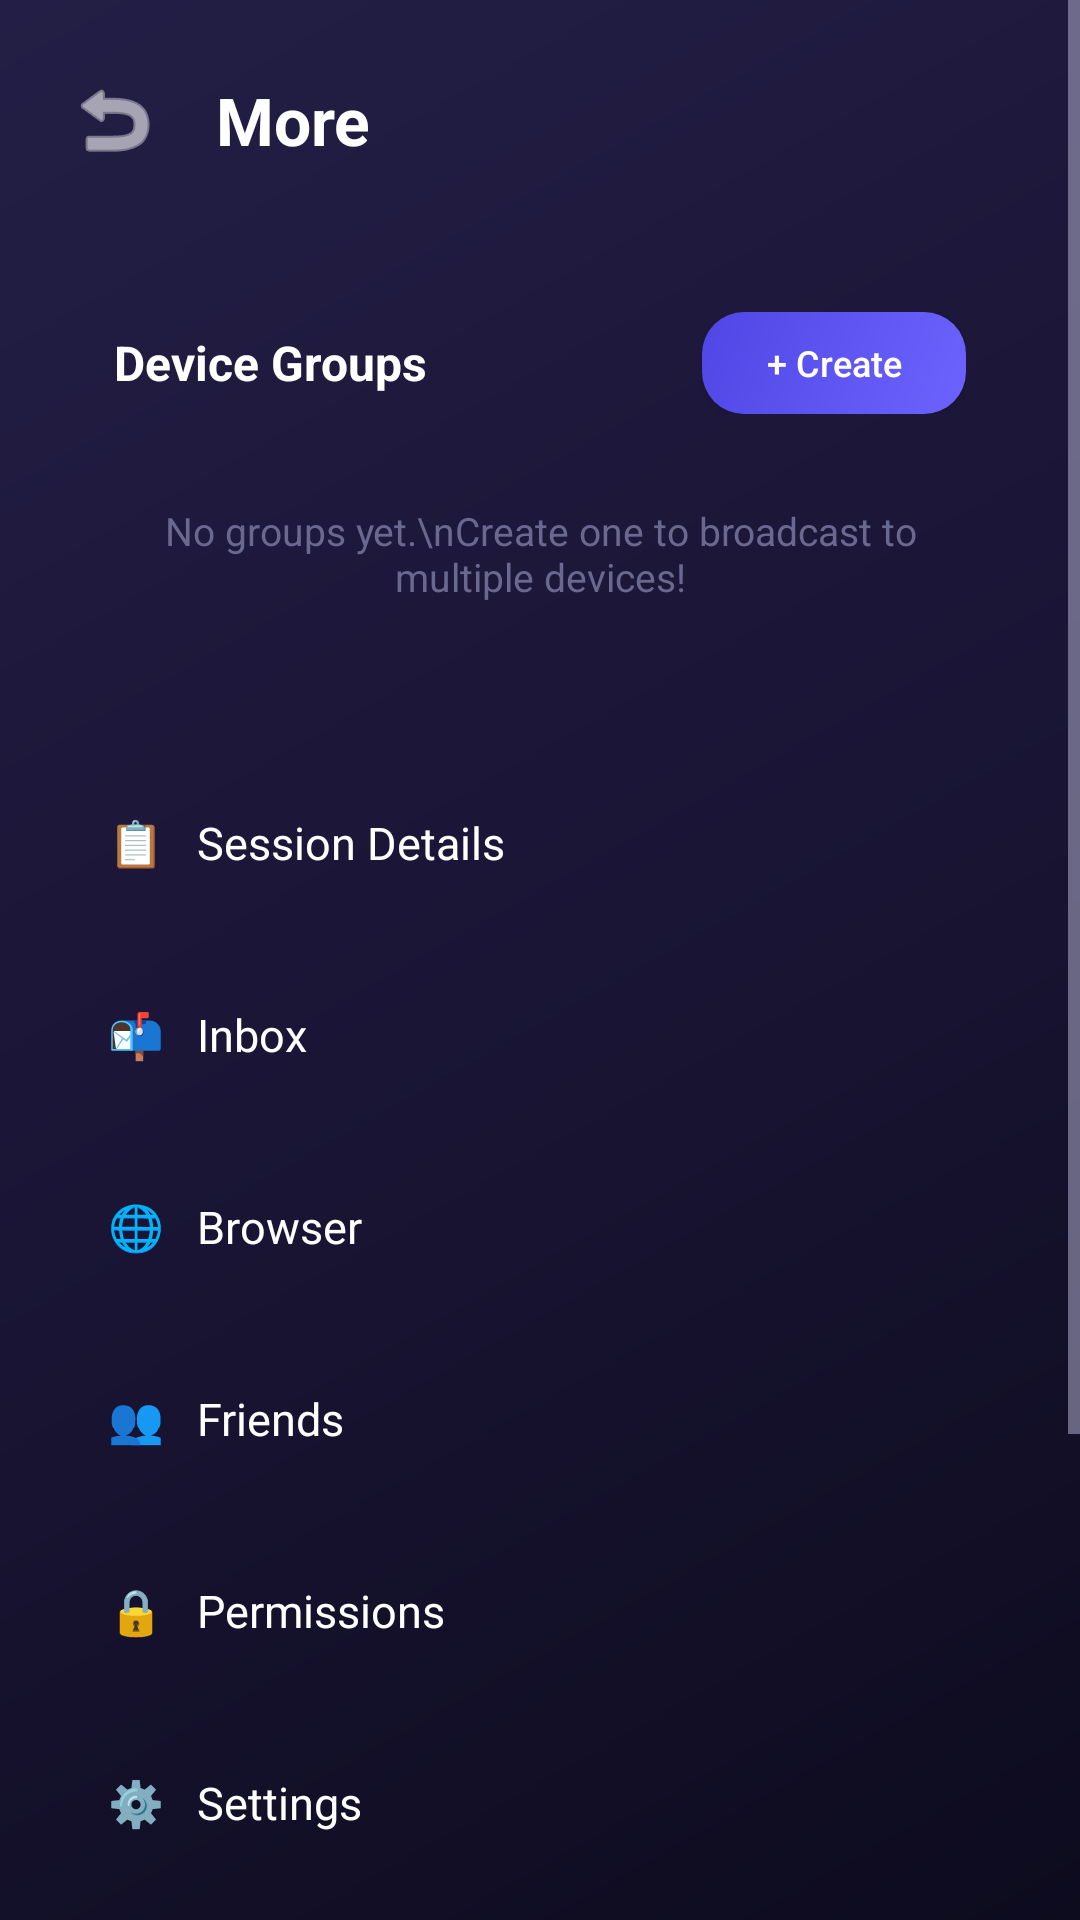

The Android layout XML behind this screen, and the referenced resources:
<!-- AndroidManifest.xml: application theme Theme.FlowLink -->
<!-- res/layout/fragment_more.xml -->
<?xml version="1.0" encoding="utf-8"?>
<ScrollView xmlns:android="http://schemas.android.com/apk/res/android"
    android:layout_width="match_parent"
    android:layout_height="match_parent"
    android:background="@drawable/bg_gradient"
    android:fillViewport="true">

    <LinearLayout
        android:layout_width="match_parent"
        android:layout_height="wrap_content"
        android:orientation="vertical"
        android:paddingHorizontal="18dp"
        android:paddingTop="20dp"
        android:paddingBottom="24dp">

        
        <LinearLayout
            android:layout_width="match_parent"
            android:layout_height="wrap_content"
            android:orientation="horizontal"
            android:gravity="center_vertical"
            android:layout_marginBottom="24dp">

            <ImageButton
                android:id="@+id/btn_back"
                android:layout_width="40dp"
                android:layout_height="40dp"
                android:background="@drawable/glass_card_bg_dark"
                android:src="@android:drawable/ic_menu_revert"
                android:tint="#FFFFFF"
                android:padding="8dp"
                android:contentDescription="Back"
                android:layout_marginEnd="14dp" />

            <TextView
                android:layout_width="wrap_content"
                android:layout_height="wrap_content"
                android:text="More"
                android:textColor="#FFFFFF"
                android:textSize="22sp"
                android:textStyle="bold" />
        </LinearLayout>

        
        <LinearLayout
            android:layout_width="match_parent"
            android:layout_height="wrap_content"
            android:orientation="vertical"
            android:background="@drawable/glass_card_bg"
            android:padding="20dp"
            android:layout_marginBottom="16dp">

            <LinearLayout
                android:layout_width="match_parent"
                android:layout_height="wrap_content"
                android:orientation="horizontal"
                android:gravity="center_vertical"
                android:layout_marginBottom="14dp">

                <TextView
                    android:layout_width="0dp"
                    android:layout_height="wrap_content"
                    android:layout_weight="1"
                    android:text="Device Groups"
                    android:textColor="#FFFFFF"
                    android:textSize="16sp"
                    android:textStyle="bold" />

                <Button
                    android:id="@+id/btn_create_group"
                    android:layout_width="wrap_content"
                    android:layout_height="34dp"
                    android:text="+ Create"
                    android:textSize="12sp"
                    android:textColor="#FFFFFF"
                    android:textAllCaps="false"
                    android:background="@drawable/btn_primary_bg"
                    android:paddingHorizontal="14dp" />
            </LinearLayout>

            <TextView
                android:id="@+id/tv_groups_empty"
                android:layout_width="match_parent"
                android:layout_height="wrap_content"
                android:text="No groups yet.\nCreate one to broadcast to multiple devices!"
                android:textColor="#6B6890"
                android:textSize="13sp"
                android:gravity="center"
                android:paddingVertical="16dp" />

            <androidx.recyclerview.widget.RecyclerView
                android:id="@+id/rv_groups"
                android:layout_width="match_parent"
                android:layout_height="wrap_content"
                android:nestedScrollingEnabled="false"
                android:visibility="gone" />
        </LinearLayout>

        
        <TextView
            android:id="@+id/more_session_details"
            android:layout_width="match_parent"
            android:layout_height="56dp"
            android:text="📋   Session Details"
            android:textColor="#FFFFFF"
            android:textSize="15sp"
            android:gravity="center_vertical"
            android:paddingHorizontal="18dp"
            android:background="@drawable/glass_card_bg_dark"
            android:layout_marginBottom="8dp" />

        <TextView
            android:id="@+id/more_inbox"
            android:layout_width="match_parent"
            android:layout_height="56dp"
            android:text="📬   Inbox"
            android:textColor="#FFFFFF"
            android:textSize="15sp"
            android:gravity="center_vertical"
            android:paddingHorizontal="18dp"
            android:background="@drawable/glass_card_bg_dark"
            android:layout_marginBottom="8dp" />

        <TextView
            android:id="@+id/more_browser"
            android:layout_width="match_parent"
            android:layout_height="56dp"
            android:text="🌐   Browser"
            android:textColor="#FFFFFF"
            android:textSize="15sp"
            android:gravity="center_vertical"
            android:paddingHorizontal="18dp"
            android:background="@drawable/glass_card_bg_dark"
            android:layout_marginBottom="8dp" />

        <TextView
            android:id="@+id/more_friends"
            android:layout_width="match_parent"
            android:layout_height="56dp"
            android:text="👥   Friends"
            android:textColor="#FFFFFF"
            android:textSize="15sp"
            android:gravity="center_vertical"
            android:paddingHorizontal="18dp"
            android:background="@drawable/glass_card_bg_dark"
            android:layout_marginBottom="8dp" />

        <TextView
            android:id="@+id/more_permissions"
            android:layout_width="match_parent"
            android:layout_height="56dp"
            android:text="🔒   Permissions"
            android:textColor="#FFFFFF"
            android:textSize="15sp"
            android:gravity="center_vertical"
            android:paddingHorizontal="18dp"
            android:background="@drawable/glass_card_bg_dark"
            android:layout_marginBottom="8dp" />

        <TextView
            android:id="@+id/more_settings"
            android:layout_width="match_parent"
            android:layout_height="56dp"
            android:text="⚙️   Settings"
            android:textColor="#FFFFFF"
            android:textSize="15sp"
            android:gravity="center_vertical"
            android:paddingHorizontal="18dp"
            android:background="@drawable/glass_card_bg_dark"
            android:layout_marginBottom="8dp" />

        <TextView
            android:id="@+id/more_help"
            android:layout_width="match_parent"
            android:layout_height="56dp"
            android:text="❓   Help &amp; Support"
            android:textColor="#FFFFFF"
            android:textSize="15sp"
            android:gravity="center_vertical"
            android:paddingHorizontal="18dp"
            android:background="@drawable/glass_card_bg_dark"
            android:layout_marginBottom="8dp" />

        <TextView
            android:id="@+id/more_about"
            android:layout_width="match_parent"
            android:layout_height="56dp"
            android:text="ℹ️   About FlowLink"
            android:textColor="#FFFFFF"
            android:textSize="15sp"
            android:gravity="center_vertical"
            android:paddingHorizontal="18dp"
            android:background="@drawable/glass_card_bg_dark"
            android:layout_marginBottom="20dp" />

        <TextView
            android:id="@+id/more_leave_session"
            android:layout_width="match_parent"
            android:layout_height="56dp"
            android:text="🚪   Leave Session"
            android:textColor="#EF4444"
            android:textSize="15sp"
            android:gravity="center_vertical"
            android:paddingHorizontal="18dp"
            android:background="@drawable/btn_danger_bg" />

    </LinearLayout>
</ScrollView>
<!-- resources referenced by this layout -->
<resources>
  <!-- drawable bg_gradient (drawable) -->
  <?xml version="1.0" encoding="utf-8"?>
  <shape xmlns:android="http://schemas.android.com/apk/res/android">
      <gradient
          android:type="linear"
          android:angle="135"
          android:startColor="#0D0B1E"
          android:centerColor="#1A1535"
          android:endColor="#231E45" />
  </shape>
  <!-- drawable btn_danger_bg (drawable) -->
  <?xml version="1.0" encoding="utf-8"?>
  <shape xmlns:android="http://schemas.android.com/apk/res/android"
      android:shape="rectangle">
      <solid android:color="#1AEF4444" />
      <stroke android:width="1dp" android:color="#60EF4444" />
      <corners android:radius="14dp" />
  </shape>
  <!-- drawable btn_primary_bg (drawable) -->
  <?xml version="1.0" encoding="utf-8"?>
  <shape xmlns:android="http://schemas.android.com/apk/res/android"
      android:shape="rectangle">
      <gradient
          android:type="linear"
          android:angle="135"
          android:startColor="#6C63FF"
          android:endColor="#4F46E5" />
      <corners android:radius="14dp" />
  </shape>
  <style name="Theme.FlowLink" parent="Theme.MaterialComponents.DayNight.NoActionBar">
          <item name="colorPrimary">@color/brand_purple</item>
          <item name="colorPrimaryVariant">@color/brand_purple_dark</item>
          <item name="colorOnPrimary">@color/white</item>
          <item name="colorSecondary">@color/brand_violet</item>
          <item name="colorSecondaryVariant">@color/brand_indigo</item>
          <item name="colorOnSecondary">@color/white</item>
          <item name="android:statusBarColor">@color/bg_dark</item>
          <item name="android:navigationBarColor">@color/nav_bg</item>
          <item name="android:windowBackground">@color/bg_dark</item>
          <item name="android:textColorPrimary">@color/text_primary</item>
          <item name="android:textColorSecondary">@color/text_secondary</item>
      </style>
  <color name="brand_purple">#6C63FF</color>
  <color name="brand_purple_dark">#4A42CC</color>
  <color name="white">#FFFFFF</color>
  <color name="brand_violet">#7C3AED</color>
  <color name="brand_indigo">#4F46E5</color>
  <color name="bg_dark">#0D0B1E</color>
  <color name="nav_bg">#1E1A3E</color>
  <color name="text_primary">#FFFFFF</color>
  <color name="text_secondary">#B8B5D4</color>
</resources>
